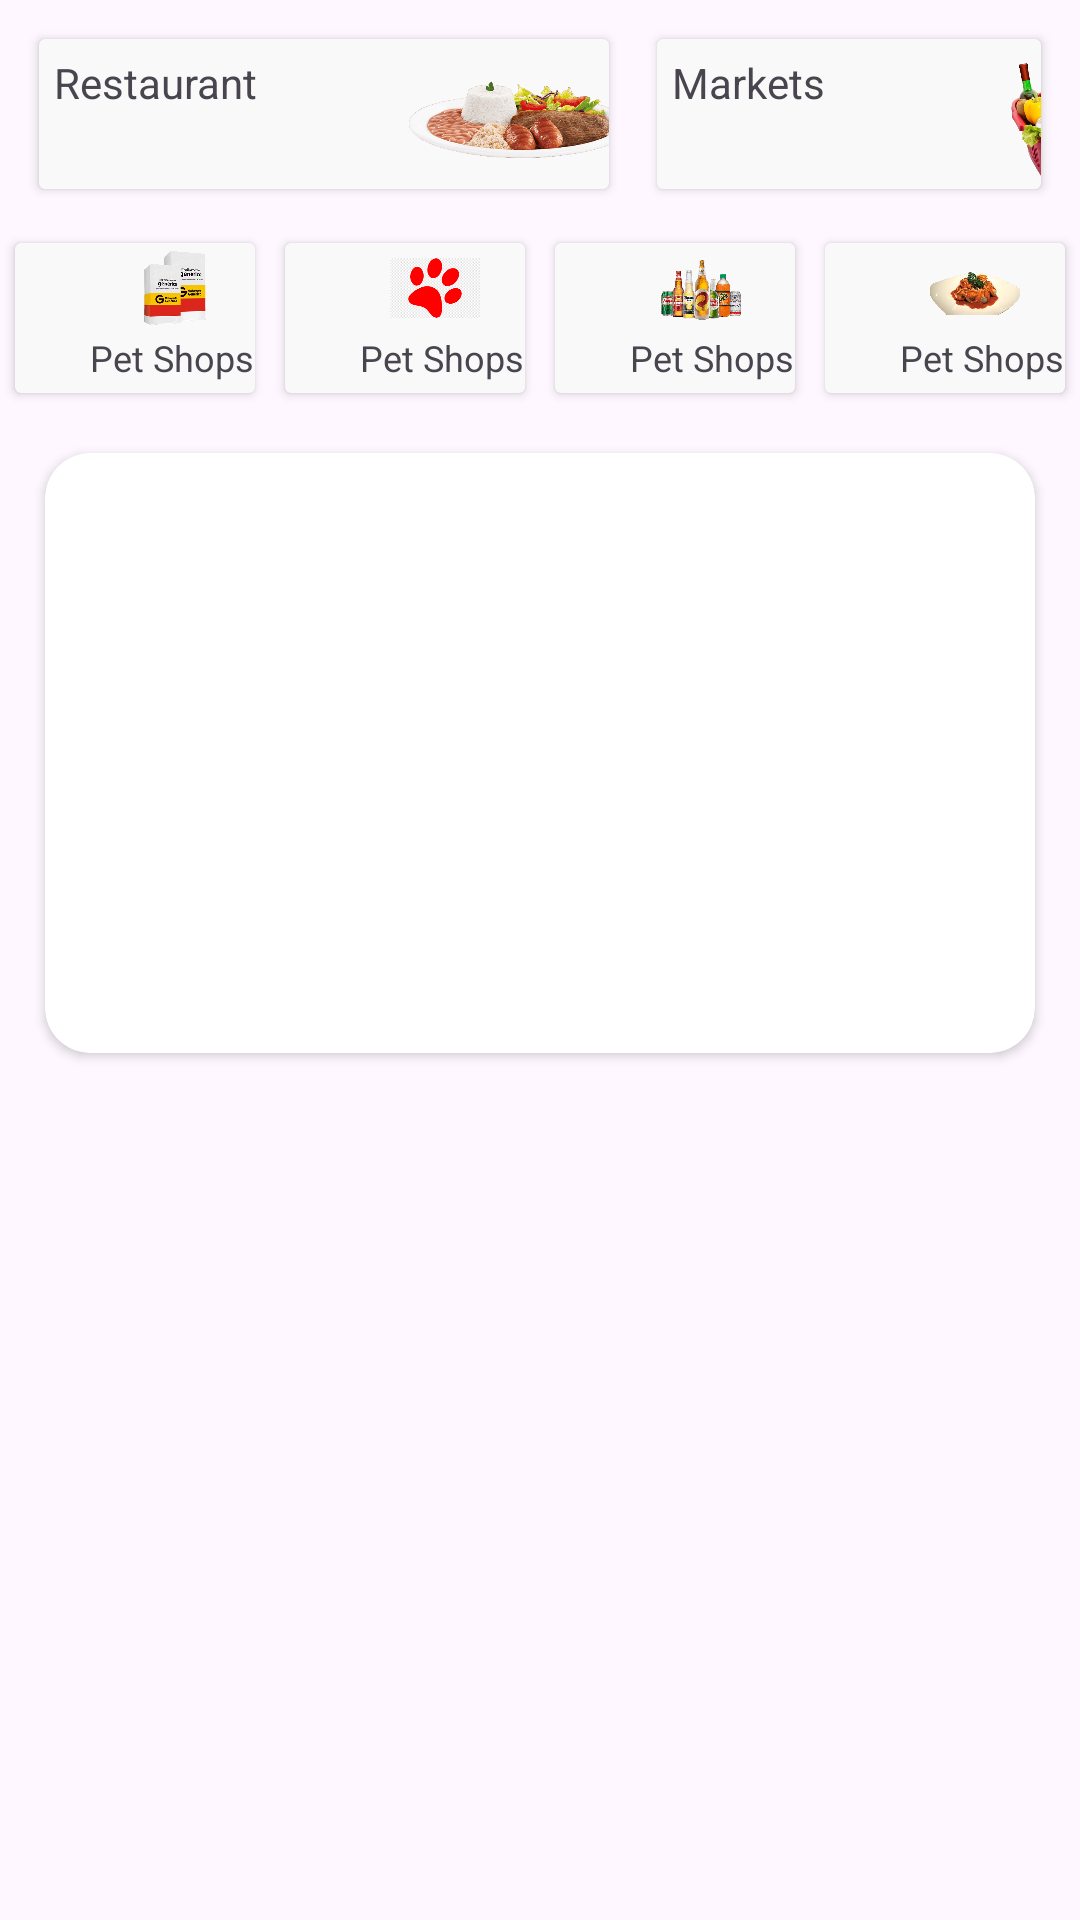

Layout XML and referenced resources for this Android screen:
<!-- AndroidManifest.xml: application theme Theme.Ifood -->
<!-- res/layout/fragment_gallery.xml -->
<?xml version="1.0" encoding="utf-8"?>
<androidx.constraintlayout.widget.ConstraintLayout xmlns:android="http://schemas.android.com/apk/res/android"
    xmlns:app="http://schemas.android.com/apk/res-auto"
    xmlns:tools="http://schemas.android.com/tools"
    android:layout_width="match_parent"
    android:layout_height="wrap_content"
    tools:context=".ui.fragment.home.GalleryFragment">

    <LinearLayout
        android:id="@+id/linearLayout"
        android:layout_width="match_parent"
        android:layout_height="0dp"
        android:layout_margin="5dp"
        android:orientation="horizontal"
        app:layout_constraintEnd_toEndOf="parent"
        app:layout_constraintStart_toStartOf="parent"
        app:layout_constraintTop_toTopOf="parent">

        <androidx.cardview.widget.CardView
            android:layout_width="190dp"
            android:layout_height="50dp"

            android:layout_margin="8dp"
            app:cardBackgroundColor="@color/Card">

            <ImageView
                android:id="@+id/imageView3"
                android:layout_width="80dp"
                android:layout_height="wrap_content"
                android:layout_marginStart="120dp"
                android:src="@drawable/restaurantes" />

            <TextView
                android:id="@+id/textView"
                android:layout_width="wrap_content"
                android:layout_height="wrap_content"
                android:layout_margin="5dp"
                android:text="@string/restaurant" />
        </androidx.cardview.widget.CardView>

        <androidx.cardview.widget.CardView
            android:layout_width="wrap_content"
            android:layout_height="50dp"
            android:layout_margin="8dp"
            android:layout_weight="1"
            app:cardBackgroundColor="@color/Card">

            <TextView
                android:id="@+id/textView3"
                android:layout_width="wrap_content"
                android:layout_height="wrap_content"
                android:layout_margin="5dp"
                android:text="@string/markets" />

            <ImageView
                android:id="@+id/imageView4"
                android:layout_width="80dp"
                android:layout_height="wrap_content"
                android:layout_marginStart="100dp"
                android:src="@drawable/cestas" />
        </androidx.cardview.widget.CardView>
    </LinearLayout>

    <LinearLayout
        android:id="@+id/linearLayout2"
        android:layout_width="0dp"
        android:layout_height="wrap_content"
        android:layout_marginTop="5dp"
        android:orientation="horizontal"
        app:layout_constraintEnd_toEndOf="parent"
        app:layout_constraintStart_toStartOf="parent"
        app:layout_constraintTop_toBottomOf="@+id/linearLayout">

        <androidx.cardview.widget.CardView
            android:layout_width="400dp"
            android:layout_height="50dp"
            android:layout_margin="5dp"
            android:layout_weight="1"
            android:backgroundTint="@color/Card">

            <TextView
                android:id="@+id/farmText"
                android:layout_width="wrap_content"
                android:layout_height="wrap_content"

                android:layout_marginStart="25dp"
                android:layout_marginTop="30dp"
                android:text="@string/pet"
                android:textSize="12sp" />

            <ImageView
                android:id="@+id/farmImeag"
                android:layout_width="30dp"
                android:layout_height="30dp"
                android:layout_marginStart="35dp"
                android:src="@drawable/remedios" />

        </androidx.cardview.widget.CardView>

        <androidx.cardview.widget.CardView
            android:layout_width="400dp"
            android:layout_height="50dp"
            android:layout_margin="5dp"
            android:layout_weight="1"
            android:backgroundTint="@color/Card">

            <TextView
                android:id="@+id/petText"
                android:layout_width="wrap_content"
                android:layout_height="wrap_content"

                android:layout_marginStart="25dp"
                android:layout_marginTop="30dp"
                android:text="@string/pet"
                android:textSize="12sp" />

            <ImageView
                android:id="@+id/petImeag"
                android:layout_width="30dp"
                android:layout_height="30dp"
                android:layout_marginStart="35dp"
                android:src="@drawable/transferir" />
        </androidx.cardview.widget.CardView>

        <androidx.cardview.widget.CardView
            android:layout_width="400dp"
            android:layout_height="50dp"
            android:layout_margin="5dp"
            android:layout_weight="1"
            android:backgroundTint="@color/Card">

            <TextView
                android:id="@+id/drindkText"
                android:layout_width="wrap_content"
                android:layout_height="wrap_content"

                android:layout_marginStart="25dp"
                android:layout_marginTop="30dp"
                android:text="@string/pet"
                android:textSize="12sp" />

            <ImageView
                android:id="@+id/drinkImeag"
                android:layout_width="30dp"
                android:layout_height="30dp"
                android:layout_marginStart="35dp"
                android:src="@drawable/bebidas" />

        </androidx.cardview.widget.CardView>

        <androidx.cardview.widget.CardView
            android:layout_width="400dp"
            android:layout_height="50dp"
            android:layout_margin="5dp"
            android:layout_weight="1"
            android:backgroundTint="@color/Card">

            <TextView
                android:id="@+id/gourmText"
                android:layout_width="wrap_content"
                android:layout_height="wrap_content"

                android:layout_marginStart="25dp"
                android:layout_marginTop="30dp"
                android:text="@string/pet"
                android:textSize="12sp" />

            <ImageView
                android:id="@+id/gourmImeag"
                android:layout_width="30dp"
                android:layout_height="30dp"
                android:layout_marginStart="35dp"
                android:src="@drawable/gurmer" />
        </androidx.cardview.widget.CardView>
    </LinearLayout>

    <androidx.cardview.widget.CardView
        android:id="@+id/cardView"
        android:layout_width="0dp"
        android:layout_height="200dp"
        android:layout_margin="15dp"
        android:elevation="10dp"
        app:cardCornerRadius="15dp"
        app:layout_constraintEnd_toEndOf="parent"
        app:layout_constraintHorizontal_bias="0.0"
        app:layout_constraintStart_toStartOf="parent"
        app:layout_constraintTop_toBottomOf="@+id/linearLayout2">

        <ImageView
            android:id="@+id/imageViewGaleria"
            android:layout_width="match_parent"
            android:layout_height="wrap_content"
            android:src="@drawable/logo" />
    </androidx.cardview.widget.CardView>


</androidx.constraintlayout.widget.ConstraintLayout>
<!-- resources referenced by this layout -->
<resources>
  <color name="Card">#FAF9F9</color>
  <!-- drawable bebidas: png bitmap (drawable-v24, 246807 bytes) -->
  <!-- drawable cestas: png bitmap (drawable-v24, 312058 bytes) -->
  <!-- drawable gurmer: png bitmap (drawable-v24, 60050 bytes) -->
  <!-- drawable remedios: png bitmap (drawable-v24, 373026 bytes) -->
  <!-- drawable restaurantes: png bitmap (drawable-v24, 116324 bytes) -->
  <!-- drawable transferir: png bitmap (drawable-v24, 4076 bytes) -->
  <string name="markets">Markets</string>
  <string name="pet">Pet Shops</string>
  <string name="restaurant">Restaurant</string>
  <style name="Theme.Ifood" parent="Base.Theme.Ifood" />
  <style name="Base.Theme.Ifood" parent="Theme.Material3.DayNight.NoActionBar">
          
          
      </style>
</resources>
